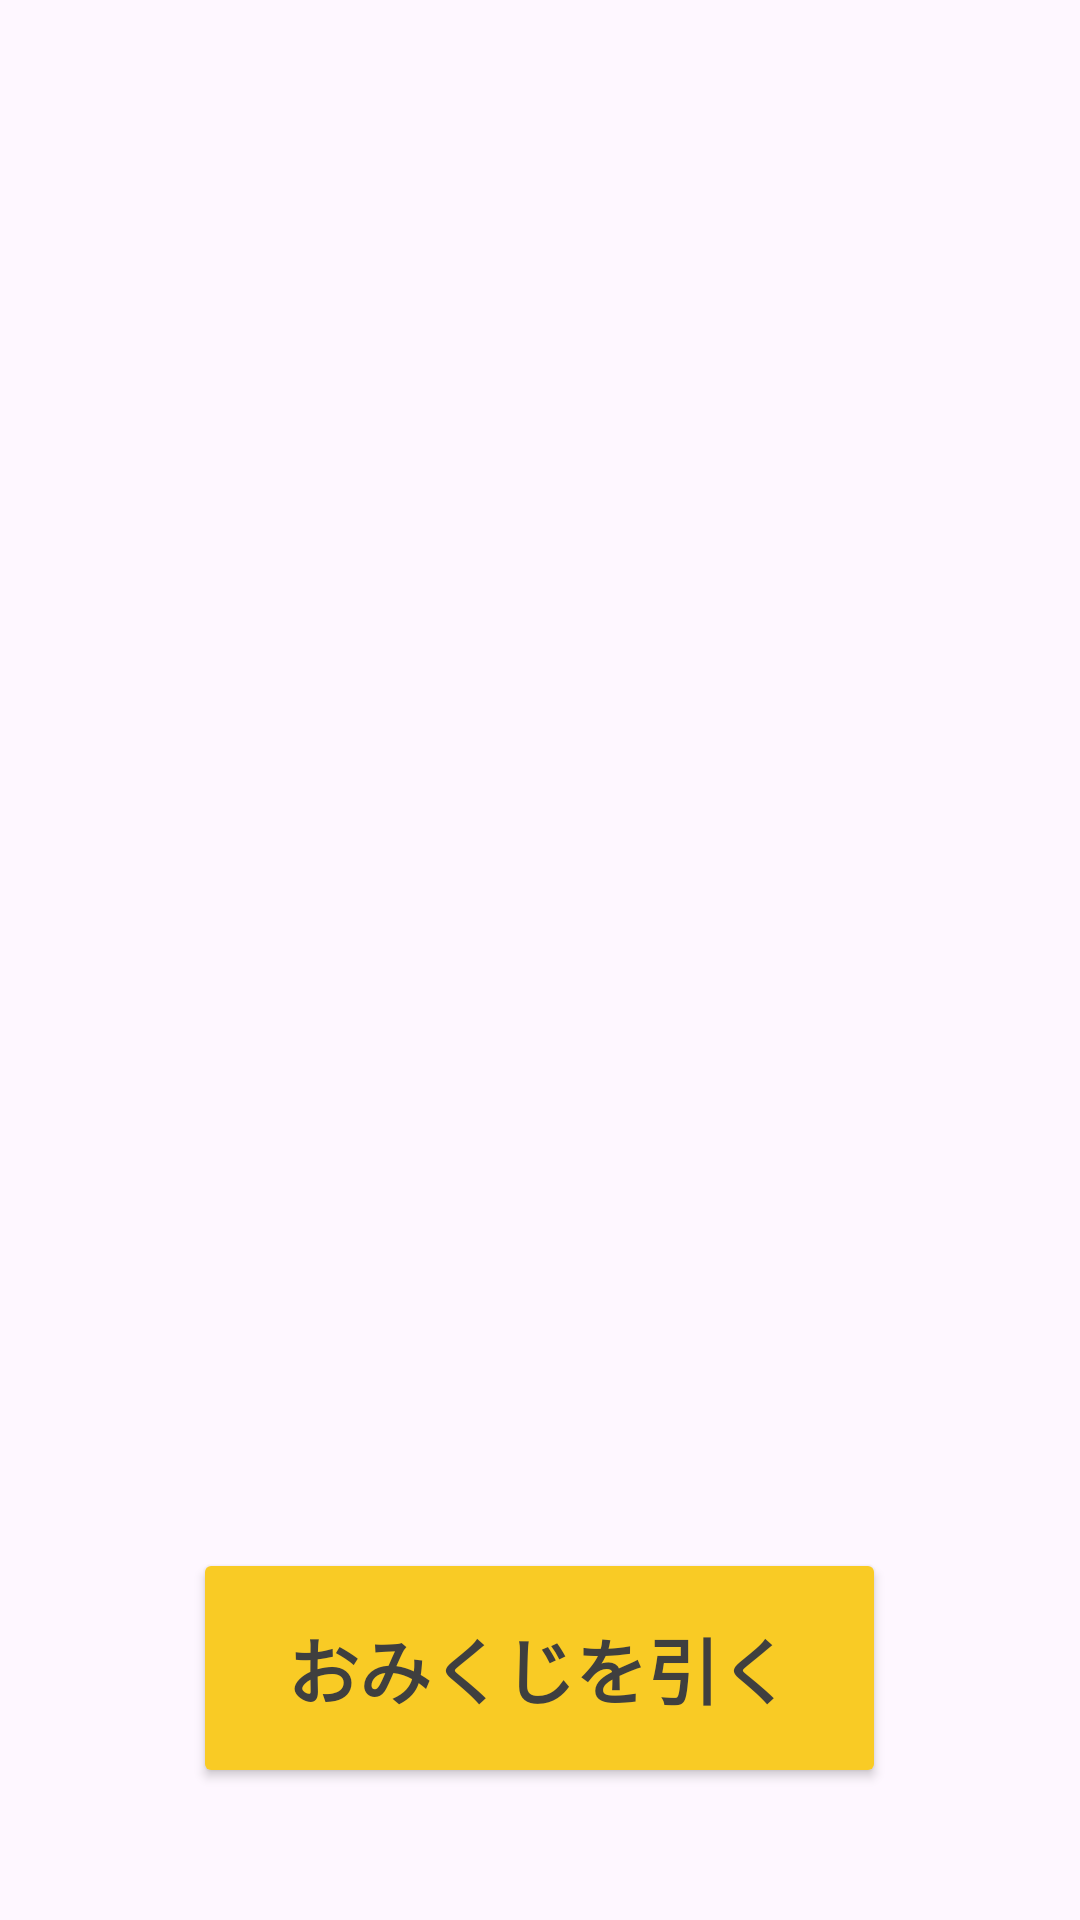

Here is an Android app screen rendered from its layout file. Give the layout XML and the strings, colors and styles it references.
<!-- AndroidManifest.xml: application theme Theme.TodaysFortuneApp -->
<!-- res/layout/activity_main.xml -->
<?xml version="1.0" encoding="utf-8"?>
<FrameLayout xmlns:android="http://schemas.android.com/apk/res/android"
    xmlns:app="http://swchemas.android.com/apk/res-auto"
    xmlns:tools="http://schemas.android.com/tools"
    android:id="@+id/main"
    android:layout_width="match_parent"
    android:layout_height="match_parent"
    android:background="@drawable/start_bg"
    tools:context=".TopActivity">
    
    <ImageView
        android:id="@+id/resultImage"
        android:layout_width="314dp"
        android:layout_height="314dp"
        android:layout_gravity="center"
        android:src="@drawable/omikuji_img"/>

    <Button
        android:id="@+id/button01"
        android:layout_width="231dp"
        android:layout_height="80dp"
        android:layout_gravity="center|bottom"
        android:layout_marginBottom="44dp"
        android:text="おみくじを引く"
        android:textStyle="bold"
        android:textSize="24sp"
        android:textColor="#3F3F3F"
        android:backgroundTint="#F9CB25"
        android:onClick="clicked" />
</FrameLayout>
<!-- resources referenced by this layout -->
<resources>
  <style name="Theme.TodaysFortuneApp" parent="Base.Theme.TodaysFortuneApp" />
  <style name="Base.Theme.TodaysFortuneApp" parent="Theme.Material3.DayNight.NoActionBar">
          
          
      </style>
</resources>
